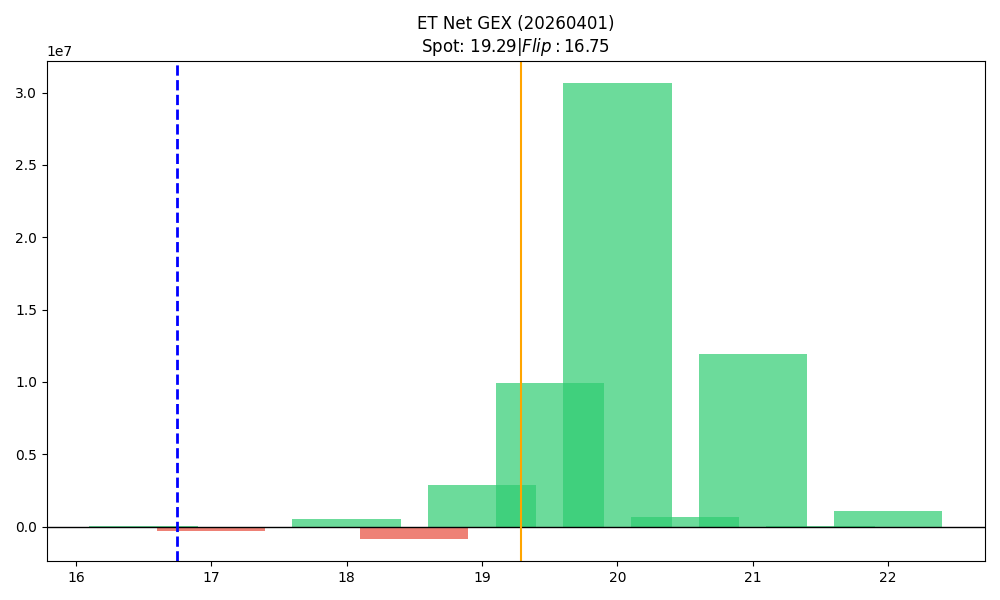

Source data for this figure (header and first rows):
strike, call_gex, put_gex, call_dex, put_dex, net_greek_delta, net_gex
16.5, 44051, 12723, 713456, -16340, 0.6977, 31328
17.0, 510053, 815087, 6268665, -668613, 0.27, -305034
17.5, 9904, 64324, 85857, -41806, 0.04576, -54420
18.0, 2122248, 1611768, 13327601, -1105224, 0.4239, 510481
18.5, 396498, 1221670, 1575096, -758893, 0.1103, -825172
19.0, 12604681, 9701568, 29839724, -8006382, 0.3013, 2903114
19.5, 11652426, 1693722, 14570678, -1192090, 0.449, 9958704
20.0, 31922031, 1277666, 31864611, -2448120, 0.3058, 30644365
20.5, 660607, 24940, 336885, -89011, 0.07821, 635667
21.0, 11934633, 4322, 11305534, -39755, 0.1626, 11930311
21.5, 62104, 2848, 33794, -17157, 0.02178, 59256
22.0, 1058047, 0.0, 801037, -7716, 0.06005, 1058047
